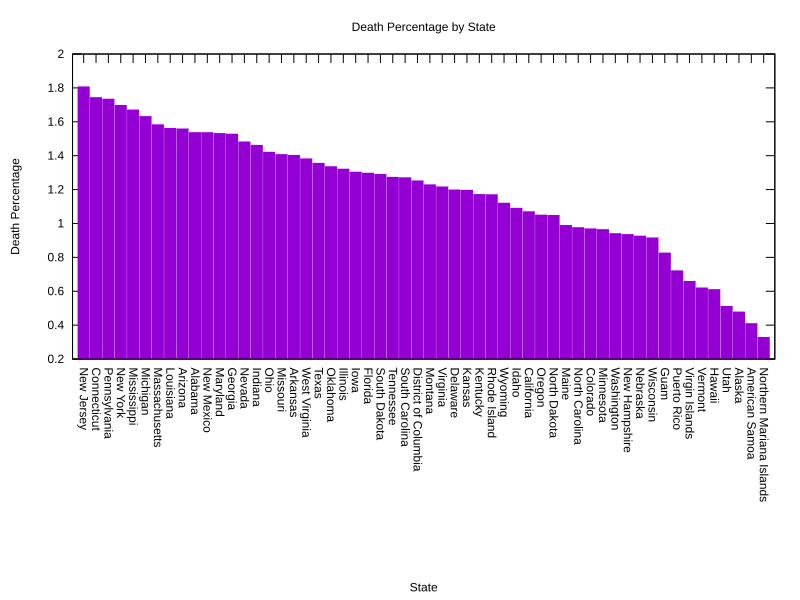

The table this chart was drawn from, first rows:
New Jersey, 1577338492, 28482863, 1.80575
Connecticut, 521290817, 9082510, 1.742
Pennsylvania, 1884002397, 32653246, 1.733
New York, 3481460364, 59061061, 1.696
Mississippi, 545333974, 9103032, 1.669
Michigan, 1601347249, 26110438, 1.631
Massachusetts, 1165164476, 18434286, 1.582
Louisiana, 849484676, 13259185, 1.561
Arizona, 1364935095, 21257570, 1.557
Alabama, 895850975, 13758382, 1.536
New Mexico, 351256116, 5393922, 1.536
Maryland, 722342631, 11055992, 1.531
Georgia, 1694478089, 25872159, 1.527
Nevada, 502276914, 7437941, 1.481
Indiana, 1153802424, 16853649, 1.461
Ohio, 1813202197, 25744838, 1.42
Missouri, 986827551, 13875907, 1.406
Arkansas, 564075918, 7905784, 1.402
West Virginia, 321117902, 4434127, 1.381
Texas, 4640982014, 62871518, 1.355
Oklahoma, 708629274, 9457851, 1.335
Illinois, 2184024652, 28833752, 1.32
Iowa, 533816276, 6953414, 1.303
Florida, 4065043272, 52694427, 1.296
South Dakota, 167555386, 2159513, 1.289
Tennessee, 1351257576, 17188151, 1.272
South Carolina, 988262712, 12543645, 1.269
District of Columbia, 92781319, 1160633, 1.251
Montana, 182999837, 2246802, 1.228
Virginia, 1160403288, 14102858, 1.215
Delaware, 176542579, 2113929, 1.197
Kansas, 517178450, 6182474, 1.195
Kentucky, 873479809, 10223505, 1.17
Rhode Island, 244243050, 2855775, 1.169
Wyoming, 104068492, 1164870, 1.119
Idaho, 299664100, 3264273, 1.089
California, 6315141921, 67503932, 1.069
Oregon, 463805540, 4865473, 1.049
North Dakota, 165191218, 1729703, 1.047
Maine, 148235786, 1464390, 0.9879
North Carolina, 1775818771, 17314387, 0.975
Colorado, 927507759, 8976123, 0.9678
Minnesota, 966074812, 9306987, 0.9634
Washington, 953581074, 8960697, 0.9397
New Hampshire, 190247767, 1777416, 0.9343
Nebraska, 328002597, 3034055, 0.925
Wisconsin, 1093914775, 10004696, 0.9146
Guam, 29032671, 239558, 0.8251
Puerto Rico, 447674423, 3223949, 0.7202
Virgin Islands, 11075822, 72839, 0.6576
Vermont, 70151935, 434397, 0.6192
Hawaii, 155169144, 945585, 0.6094
Utah, 626051174, 3194695, 0.5103
Alaska, 156619480, 747325, 0.4772
American Samoa, 2704294, 11048, 0.4085
Northern Mariana Islands, 5332866, 17462, 0.3274
